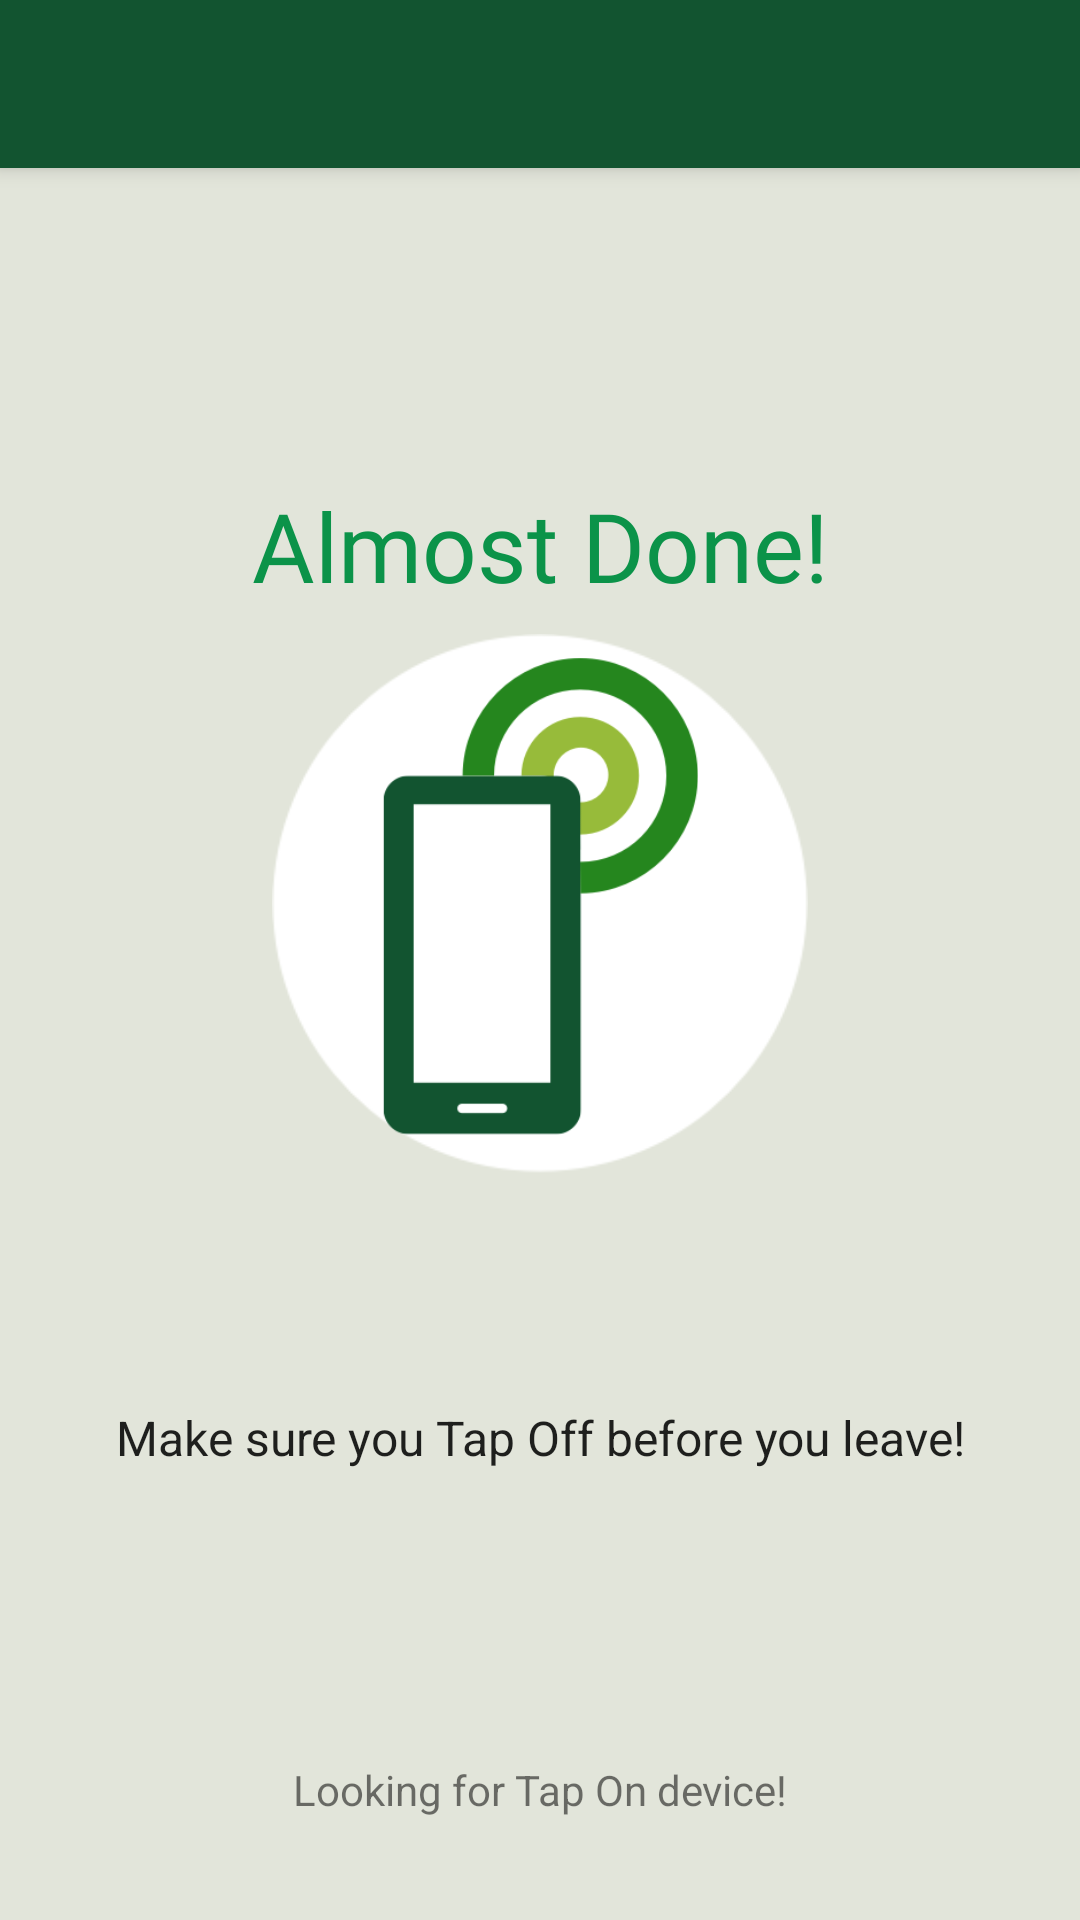

Android layout source for this screen:
<!-- AndroidManifest.xml: activity theme AppTheme.NoActionBar -->
<!-- res/layout/activity_tap_off.xml -->
<?xml version="1.0" encoding="utf-8"?>
<android.support.design.widget.CoordinatorLayout xmlns:android="http://schemas.android.com/apk/res/android"
    xmlns:app="http://schemas.android.com/apk/res-auto"
    xmlns:tools="http://schemas.android.com/tools"
    android:layout_width="match_parent"
    android:layout_height="match_parent"
    tools:context="com.woolworths.android.digital.food.atompoc.TapOnActivity">

    <android.support.design.widget.AppBarLayout
        android:layout_width="match_parent"
        android:layout_height="wrap_content"
        android:theme="@style/AppTheme.AppBarOverlay">

        <android.support.v7.widget.Toolbar
            android:id="@+id/toolbar"
            android:layout_width="match_parent"
            android:layout_height="?attr/actionBarSize"
            android:background="?attr/colorPrimary"
            app:popupTheme="@style/AppTheme.PopupOverlay" />

    </android.support.design.widget.AppBarLayout>

    <include
        android:id="@+id/content"
        layout="@layout/content_tap_off" />

    <TextView
        android:id="@+id/thank_you"
        android:layout_width="match_parent"
        android:layout_gravity="center"
        android:gravity="center"
        android:fontFamily="@font/freshsans_med"
        android:textColor="#0b9349"
        android:textSize="32sp"
        android:visibility="gone"
        android:text="Thank you for shopping \nwith Woolworths"
        android:layout_height="match_parent" />
</android.support.design.widget.CoordinatorLayout>
<!-- res/layout/content_tap_off.xml (included above) -->
<?xml version="1.0" encoding="utf-8"?>
<android.support.constraint.ConstraintLayout xmlns:android="http://schemas.android.com/apk/res/android"
    xmlns:app="http://schemas.android.com/apk/res-auto"
    xmlns:tools="http://schemas.android.com/tools"
    android:layout_width="match_parent"
    android:layout_height="match_parent"
    android:background="@color/activity_background_color"
    app:layout_behavior="@string/appbar_scrolling_view_behavior">

    <ImageView
        android:id="@+id/imageView"
        android:layout_width="120dp"
        android:layout_height="160dp"
        android:layout_marginBottom="8dp"
        android:layout_marginEnd="8dp"
        android:layout_marginStart="8dp"
        android:layout_marginTop="8dp"
        android:elevation="4dp"
        android:src="@drawable/tap_phone_icon"
        app:layout_constraintBottom_toBottomOf="parent"
        app:layout_constraintEnd_toEndOf="parent"
        app:layout_constraintStart_toStartOf="parent"
        app:layout_constraintTop_toTopOf="parent"
        app:layout_constraintVertical_bias="0.38" />

    <ImageView
        android:id="@+id/imageView2"
        android:layout_width="180dp"
        android:layout_height="180dp"
        android:layout_marginBottom="8dp"
        android:layout_marginEnd="8dp"
        android:layout_marginStart="8dp"
        android:layout_marginTop="8dp"
        android:src="@drawable/ic_circle"
        app:layout_constraintBottom_toBottomOf="parent"
        app:layout_constraintEnd_toEndOf="parent"
        app:layout_constraintStart_toStartOf="parent"
        app:layout_constraintTop_toTopOf="parent"
        app:layout_constraintVertical_bias="0.38" />


    <TextView
        android:id="@+id/progressStatus"
        android:layout_width="wrap_content"
        android:layout_height="wrap_content"
        android:text="Looking for Tap On device!"
        app:layout_constraintBottom_toBottomOf="parent"
        app:layout_constraintLeft_toLeftOf="parent"
        app:layout_constraintRight_toRightOf="parent"
        app:layout_constraintTop_toTopOf="parent"
        app:layout_constraintVertical_bias="0.94" />

    <ImageView
        android:id="@+id/iv_circle"
        android:layout_width="100dp"
        android:layout_height="100dp"
        android:layout_centerHorizontal="true"
        app:layout_constraintBottom_toBottomOf="parent"
        app:layout_constraintLeft_toLeftOf="parent"
        app:layout_constraintRight_toRightOf="parent"
        app:layout_constraintTop_toTopOf="parent"
        app:layout_constraintVertical_bias="0.87" />

    <TextView
        android:id="@+id/textView2"
        android:layout_width="wrap_content"
        android:layout_height="wrap_content"
        android:layout_marginBottom="8dp"
        android:layout_marginEnd="8dp"
        android:layout_marginStart="8dp"
        android:gravity="center_horizontal"
        android:lineSpacingExtra="3sp"
        android:fontFamily="@font/freshsans_med"
        android:text="Almost Done!"
        android:textColor="#0b9349"
        android:textSize="32sp"
        app:layout_constraintBottom_toTopOf="@+id/imageView2"
        app:layout_constraintEnd_toEndOf="parent"
        app:layout_constraintStart_toStartOf="parent" />

    <TextView
        android:layout_width="wrap_content"
        android:layout_height="wrap_content"
        android:layout_marginBottom="8dp"
        android:layout_marginTop="8dp"
        android:fontFamily="sans-serif"
        android:gravity="center_horizontal"
        android:lineSpacingExtra="8sp"
        android:textColor="#dd000000"
        android:textSize="16sp"
        android:textStyle="normal"
        app:layout_constraintBottom_toBottomOf="parent"
        app:layout_constraintEnd_toEndOf="parent"
        app:layout_constraintLeft_toLeftOf="parent"
        app:layout_constraintRight_toRightOf="parent"
        app:layout_constraintStart_toStartOf="parent"
        app:layout_constraintTop_toTopOf="parent"
        app:layout_constraintVertical_bias="0.74"
        tools:text="Make sure you Tap Off before
you leave!" />

</android.support.constraint.ConstraintLayout>
<!-- resources referenced by this layout -->
<resources>
  <color name="activity_background_color">#e2e5da</color>
  <!-- drawable ic_circle: png bitmap (drawable, 9380 bytes) -->
  <!-- drawable tap_phone_icon: png bitmap (drawable, 19993 bytes) -->
  <style name="AppTheme.AppBarOverlay" parent="ThemeOverlay.AppCompat.Dark.ActionBar" />
  <style name="AppTheme.PopupOverlay" parent="ThemeOverlay.AppCompat.Light" />
  <style name="AppTheme.NoActionBar">
          <item name="windowActionBar">false</item>
          <item name="windowNoTitle">true</item>
      </style>
</resources>
